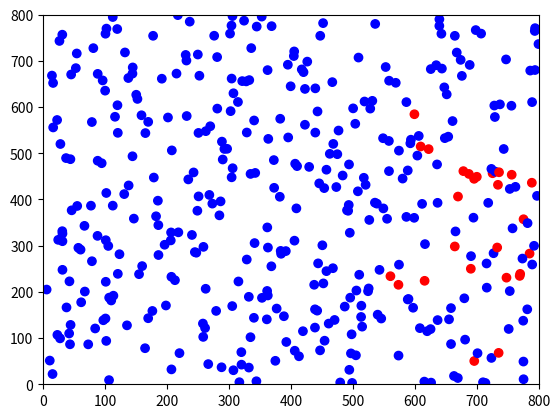

This chart was generated by the following Python code: (Note: this script raises an exception after producing the figure.)
import numpy as np
import matplotlib.pyplot as plt
import matplotlib.animation as animation


# 用户输入参数
num_people = 400  # 人数
speed_mean = 0  # 移动速度均值
speed_std = 1  # 移动速度标准差
canvas_size = (800, 800)  # 画布大小
collision_distance = 5  # 碰撞距离阈值

# 初始化人群位置和速度
positions = np.random.rand(num_people, 2) * canvas_size
speeds = np.random.randn(num_people, 2) * speed_std + speed_mean

# 初始化谣言传播状态，初始时只有一个人知道谣言
rumor_status = np.zeros(num_people, dtype=bool)
rumor_spreader = np.random.randint(num_people)
rumor_status[rumor_spreader] = True

# 创建画布
fig, ax = plt.subplots()
ax.set_xlim(0, canvas_size[0])
ax.set_ylim(0, canvas_size[1])
scat = ax.scatter(positions[:, 0], positions[:, 1], c=['red' if x else 'blue' for x in rumor_status])

# 更新函数，用于动画
def update(frame_number):
    global positions, speeds, rumor_status

    # 更新点的位置
    positions += speeds
    # 处理边界碰撞，让点反弹
    for i in range(num_people):
        if positions[i, 0] > canvas_size[0] or positions[i, 0] < 0:
            speeds[i, 0] = -speeds[i, 0]
        if positions[i, 1] > canvas_size[1] or positions[i, 1] < 0:
            speeds[i, 1] = -speeds[i, 1]

    # 处理谣言传播
    for i in range(num_people):
        if rumor_status[i]:  # 如果这个人知道谣言
            for j in range(num_people):
                if not rumor_status[j] and np.linalg.norm(positions[i] - positions[j]) < collision_distance:
                    rumor_status[j] = True  # 传播谣言

    # 更新散点图对象的位置和颜色
    scat.set_offsets(positions)
    scat.set_color(['red' if status else 'blue' for status in rumor_status])

    # 检查是否所有人都知道谣言，如果是，则结束动画
    if all(rumor_status):
        #plt.close(fig)
        ani.event_source.stop()
        return

    return scat,

# 创建动画
ani = animation.FuncAnimation(fig, update, frames=2000, interval=50, blit=True)

# 保存动画
ani.save(r'C:\Users\10031558\Documents\hu_excel\rumor_spread_simulation_03.mp4', writer='ffmpeg', fps=20)

# 显示动画
plt.show()
